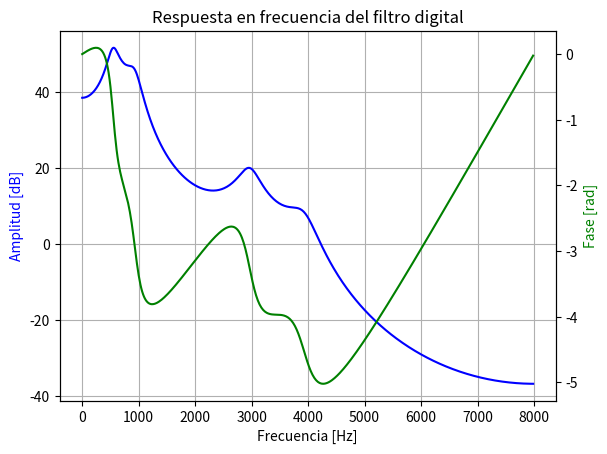
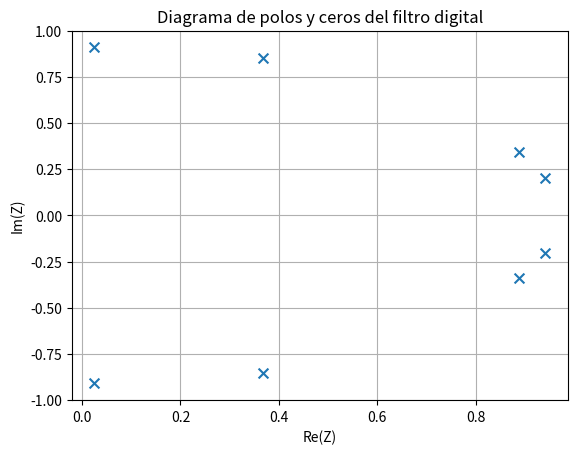

Recreate these plots in Python, in order.
import numpy as np
import matplotlib.pyplot as plt
import scipy.signal as sgn

def p(F,B,fs):
    return np.exp(-2 * np.pi * B/fs) * np.exp(2j * np.pi * F/fs)

def polos_vocal(vocal,fs):
    polos = np.empty(8,dtype=np.clongdouble)
    for i in range(0,4):
        polos[2*i] = p(vocal[0][i],vocal[1][i],fs)
        polos[2*i+1] = np.conj(polos[2*i])
    return polos

def forma_sos_filtro(polos):
    sos = np.empty([4,6])
    for i in range(0,4):
        sos[i][0] = 1
        sos[i][1] = 0
        sos[i][2] = 0
        sos[i][3] = 1
        sos[i][4] = -2 * np.real(polos[2*i])
        sos[i][5] = np.abs(polos[2*i])**2
    return sos

fs = 16e3

vocal_a = [[830,1400,2890,3930],[110,160,210,230]]
vocal_e = [[500,2000,3130,4150],[80,156,190,220]]
vocal_i = [[330,2765,3740,4366],[70,130,178,200]]
vocal_o = [[546,934,2966,3930],[97,130,185,240]]
vocal_u = [[382,740,2760,3380],[74,150,210,180]]

p = polos_vocal(vocal_o,fs)
sos = forma_sos_filtro(p)

w, h = sgn.sosfreqz(sos,fs=fs)

fig = plt.figure(1)

ax1 = fig.add_subplot(1, 1, 1)
ax1.set_title('Respuesta en frecuencia del filtro digital')
ax1.plot(w, 20 * np.log10(abs(h)), 'b')
ax1.set_ylabel('Amplitud [dB]', color='b')
ax1.set_xlabel('Frecuencia [Hz]')
ax1.grid(True)

ax2 = ax1.twinx()
angles = np.unwrap(np.angle(h))
ax2.plot(w, angles, 'g')
ax2.set_ylabel('Fase [rad]', color='g')
plt.axis('tight')

plt.figure(2)
plt.title('Diagrama de polos y ceros del filtro digital')
plt.xlabel('Re(Z)')
plt.ylabel('Im(Z)')
plt.scatter(np.real(p),np.imag(p),s=50, marker='x')
plt.grid()

plt.show()
